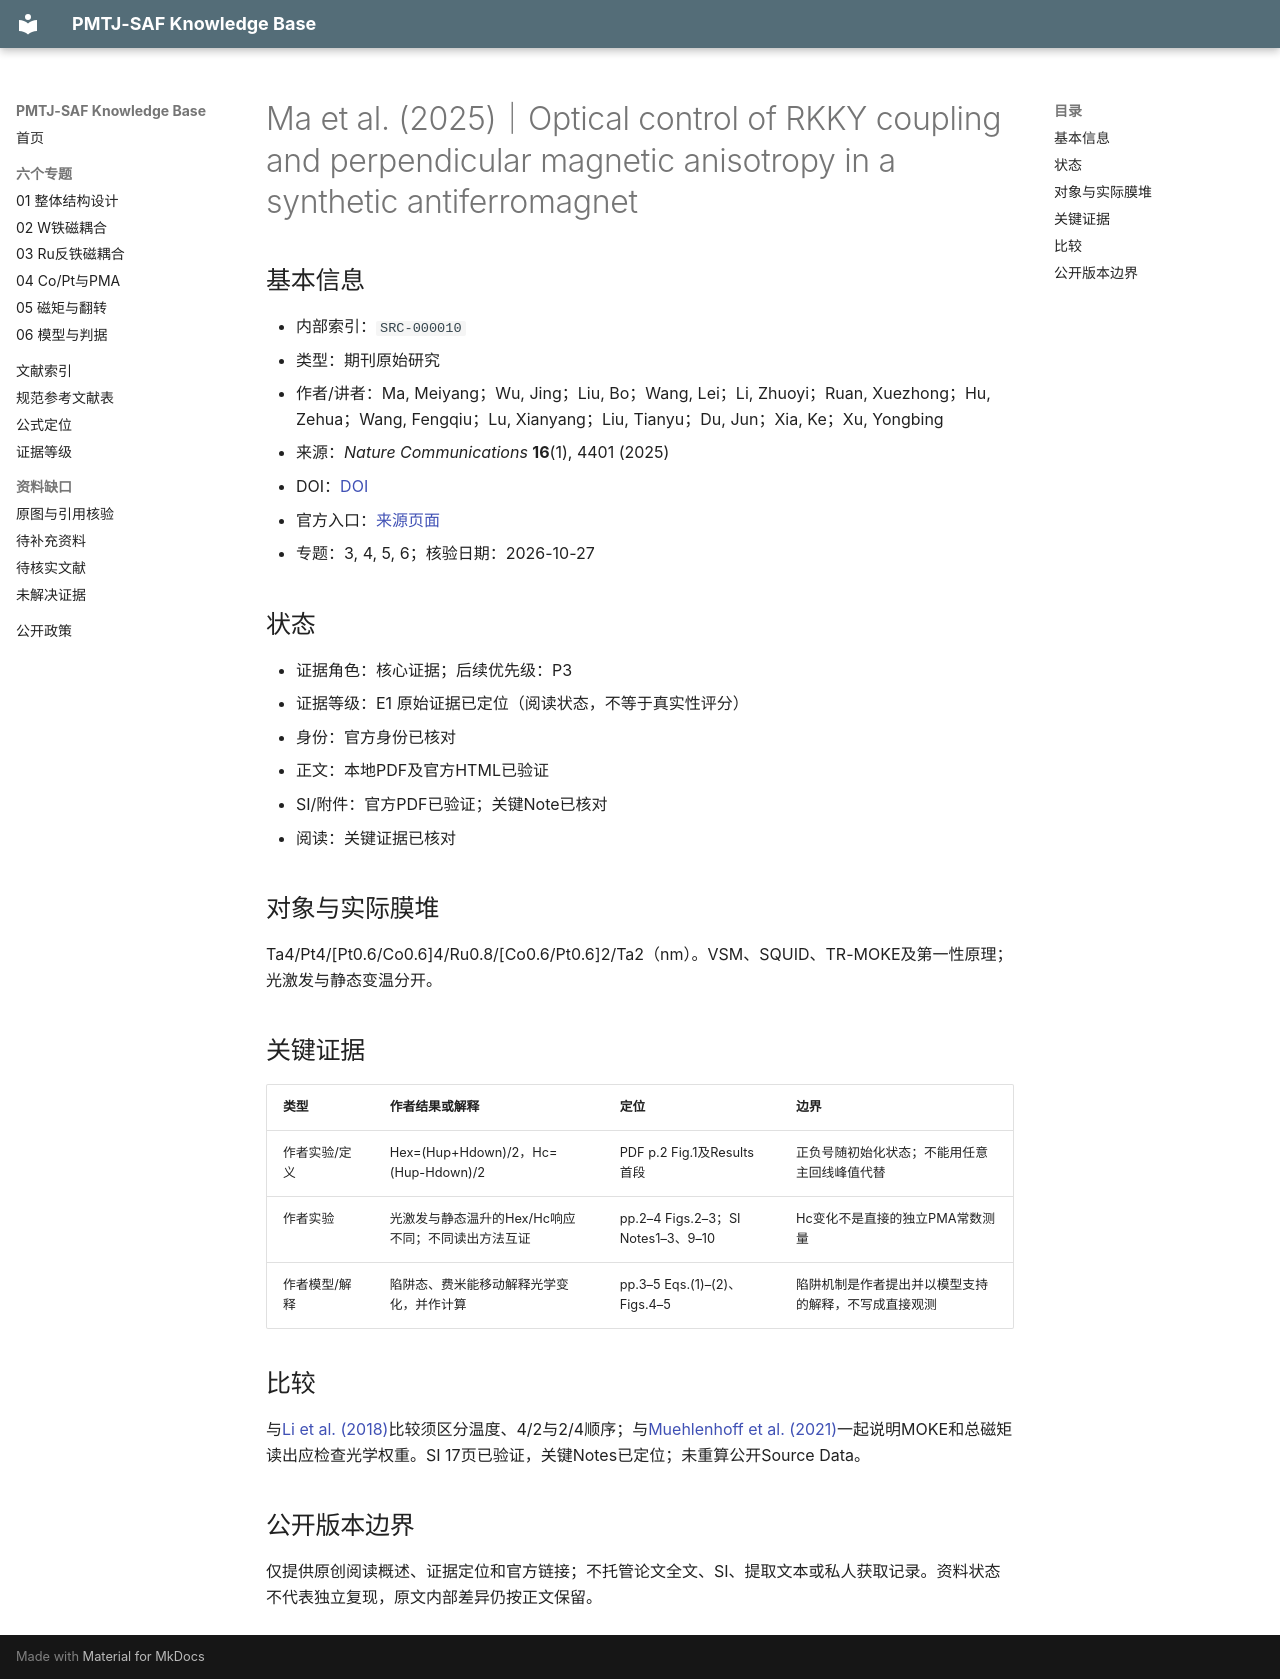

repository: Herr-Pig/pmtj-saf-knowledge-base · page: library/records/SRC-000010/index.html · generator: mkdocs

# Ma et al. (2025)｜Optical control of RKKY coupling and perpendicular magnetic anisotropy in a synthetic antiferromagnet

## 基本信息
- 内部索引：`SRC-000010`
- 类型：期刊原始研究
- 作者/讲者：Ma, Meiyang；Wu, Jing；Liu, Bo；Wang, Lei；Li, Zhuoyi；Ruan, Xuezhong；Hu, Zehua；Wang, Fengqiu；Lu, Xianyang；Liu, Tianyu；Du, Jun；Xia, Ke；Xu, Yongbing
- 来源：*Nature Communications* **16**(1), 4401 (2025)
- DOI：[DOI](https://doi.org/10.1038/s41467-025-59689-z)
- 官方入口：[来源页面](https://www.nature.com/articles/s41467-025-59689-z)
- 专题：3, 4, 5, 6；核验日期：2026-10-27

## 状态
- 证据角色：核心证据；后续优先级：P3
- 证据等级：E1 原始证据已定位（阅读状态，不等于真实性评分）
- 身份：官方身份已核对
- 正文：本地PDF及官方HTML已验证
- SI/附件：官方PDF已验证；关键Note已核对
- 阅读：关键证据已核对

## 对象与实际膜堆
Ta4/Pt4/[Pt0.6/Co0.6]4/Ru0.8/[Co0.6/Pt0.6]2/Ta2（nm）。VSM、SQUID、TR-MOKE及第一性原理；光激发与静态变温分开。

## 关键证据
| 类型 | 作者结果或解释 | 定位 | 边界 |
|---|---|---|---|
| 作者实验/定义 | Hex=(Hup+Hdown)/2，Hc=(Hup-Hdown)/2 | PDF p.2 Fig.1及Results首段 | 正负号随初始化状态；不能用任意主回线峰值代替 |
| 作者实验 | 光激发与静态温升的Hex/Hc响应不同；不同读出方法互证 | pp.2–4 Figs.2–3；SI Notes1–3、9–10 | Hc变化不是直接的独立PMA常数测量 |
| 作者模型/解释 | 陷阱态、费米能移动解释光学变化，并作计算 | pp.3–5 Eqs.(1)–(2)、Figs.4–5 | 陷阱机制是作者提出并以模型支持的解释，不写成直接观测 |

## 比较
与[Li et al. (2018)](SRC-000005.md)比较须区分温度、4/2与2/4顺序；与[Muehlenhoff et al. (2021)](SRC-000019.md)一起说明MOKE和总磁矩读出应检查光学权重。SI 17页已验证，关键Notes已定位；未重算公开Source Data。


## 公开版本边界

仅提供原创阅读概述、证据定位和官方链接；不托管论文全文、SI、提取文本或私人获取记录。资料状态不代表独立复现，原文内部差异仍按正文保留。
